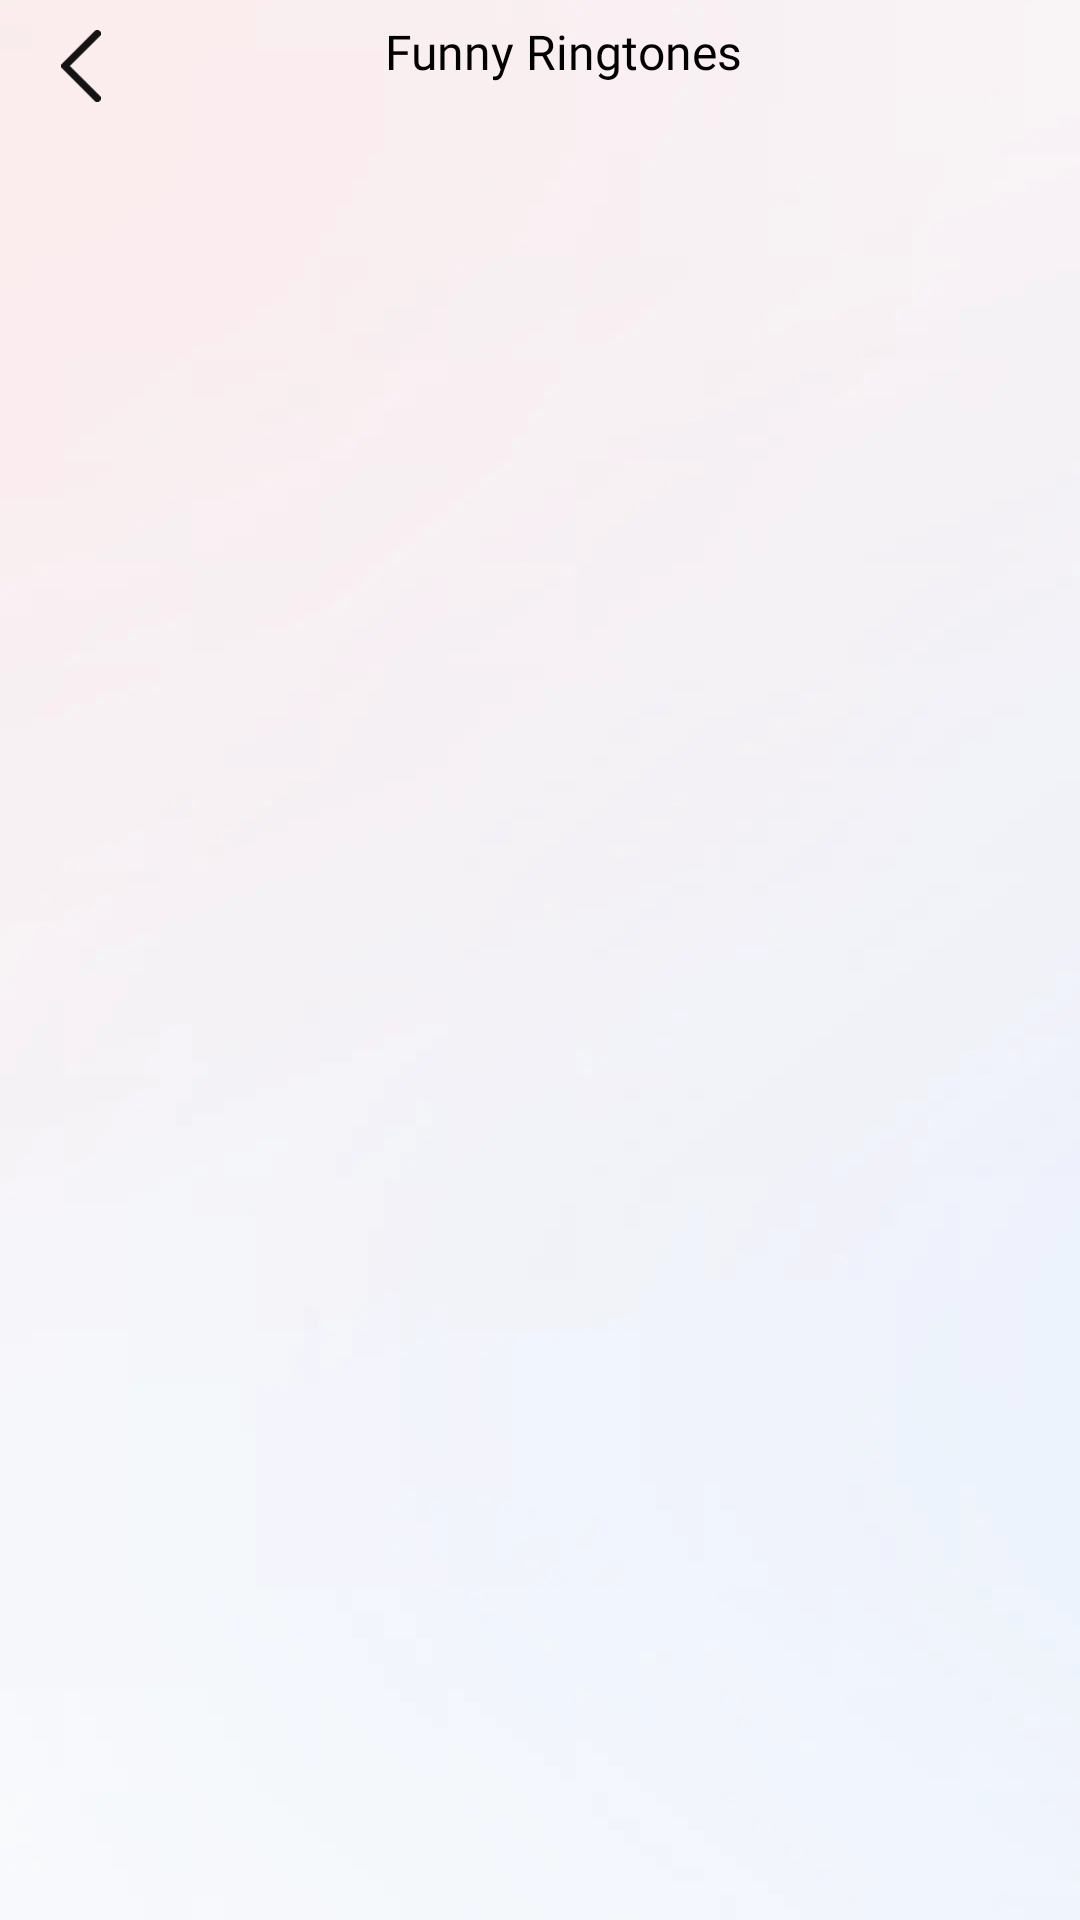

Produce the Android XML layout that renders to this screen, including the resource entries it uses.
<!-- AndroidManifest.xml: application theme Theme.ProjectDemo -->
<!-- res/layout/fragment_see_all.xml -->
<?xml version="1.0" encoding="utf-8"?>
<androidx.constraintlayout.widget.ConstraintLayout xmlns:android="http://schemas.android.com/apk/res/android"
    android:layout_width="match_parent"
    android:layout_height="match_parent"
    android:clickable="true"
    android:focusable="true"
    xmlns:app="http://schemas.android.com/apk/res-auto"
    xmlns:tools="http://schemas.android.com/tools"
    android:background="@drawable/home"
    android:orientation="vertical">

    <ImageView
        android:id="@+id/ic_back"
        android:layout_width="24dp"
        android:layout_height="24sp"
        android:src="@drawable/ic_back"
        android:layout_marginTop="10dp"
        android:layout_marginStart="15dp"
        app:layout_constraintStart_toStartOf="parent"
        app:layout_constraintTop_toTopOf="parent"/>

    <TextView
        android:id="@+id/txt_title"
        android:layout_width="wrap_content"
        android:layout_height="wrap_content"
        android:fontFamily="@font/bevietnampro_bold"
        android:gravity="center"
        android:text="Funny Ringtones"
        android:textColor="@color/black"
        android:textSize="16sp"
        app:layout_constraintBottom_toBottomOf="@+id/ic_back"
        app:layout_constraintEnd_toEndOf="parent"
        app:layout_constraintStart_toStartOf="@+id/ic_back"
        app:layout_constraintTop_toTopOf="parent" />

    <androidx.recyclerview.widget.RecyclerView
        android:id="@+id/recyclerViewSeeAllTopDownload"
        android:layout_width="match_parent"
        android:layout_height="0dp"
        tools:listitem="@layout/item_playlist"
        app:layout_constraintBottom_toBottomOf="parent"
        app:layout_constraintTop_toBottomOf="@+id/ic_back" />

</androidx.constraintlayout.widget.ConstraintLayout>
<!-- res/layout/item_playlist.xml (included above) -->
<?xml version="1.0" encoding="utf-8"?>
<androidx.constraintlayout.widget.ConstraintLayout xmlns:android="http://schemas.android.com/apk/res/android"
    xmlns:app="http://schemas.android.com/apk/res-auto"
    xmlns:tools="http://schemas.android.com/tools"
    android:layout_width="match_parent"
    android:layout_height="wrap_content"
    android:gravity="center_vertical"
    android:orientation="horizontal"
    android:paddingHorizontal="16dp"
    android:paddingVertical="8dp">

    <androidx.constraintlayout.widget.ConstraintLayout
        android:id="@+id/ctn"
        android:layout_width="wrap_content"
        android:layout_height="wrap_content"
        app:layout_constraintStart_toStartOf="parent"
        app:layout_constraintTop_toTopOf="parent"

        >

        <ImageView
            android:id="@+id/img_music"
            android:layout_width="58dp"
            android:layout_height="58dp"
            android:scaleType="fitXY"
            android:src="@drawable/img_music"
            app:layout_constraintBottom_toBottomOf="parent"
            app:layout_constraintEnd_toEndOf="parent"
            app:layout_constraintStart_toStartOf="parent"
            app:layout_constraintTop_toTopOf="parent" />

        <ImageView
            android:id="@+id/img_status"
            android:layout_width="wrap_content"
            android:layout_height="wrap_content"
            android:src="@drawable/ic_play"
            android:visibility="visible"
            app:layout_constraintBottom_toBottomOf="@id/img_music"
            app:layout_constraintEnd_toEndOf="@id/img_music"
            app:layout_constraintStart_toStartOf="@id/img_music"
            app:layout_constraintTop_toTopOf="@id/img_music" />

        <ProgressBar
            android:id="@+id/loading"
            android:layout_width="0dp"
            android:layout_height="0dp"
            android:indeterminateTint="@color/white"
            android:visibility="invisible"
            app:layout_constraintBottom_toBottomOf="@id/img_status"
            app:layout_constraintEnd_toEndOf="@id/img_status"
            app:layout_constraintStart_toStartOf="@id/img_status"
            app:layout_constraintTop_toTopOf="@id/img_status" />
    </androidx.constraintlayout.widget.ConstraintLayout>

    <ProgressBar
        android:id="@+id/progressBar"
        style="@android:style/Widget.ProgressBar.Horizontal"
        android:layout_width="0dp"
        android:layout_height="0dp"
        android:layout_marginVertical="5dp"
        android:layout_marginStart="-5dp"
        android:progressBackgroundTint="#B1B0AD"
        android:progressDrawable="@drawable/bg_progressbar"
        android:visibility="visible"
        app:layout_constraintBottom_toBottomOf="@+id/ctn"
        app:layout_constraintEnd_toEndOf="@+id/ctn_music"
        app:layout_constraintStart_toStartOf="@+id/ctn_music"
        app:layout_constraintTop_toTopOf="@+id/ctn" />

    <LinearLayout
        android:id="@+id/ctn_music"
        android:layout_width="0dp"
        android:layout_height="0dp"
        android:layout_marginStart="12dp"
        android:gravity="center_vertical"
        android:orientation="vertical"
        app:layout_constraintBottom_toBottomOf="@+id/ctn"
        app:layout_constraintEnd_toEndOf="parent"
        app:layout_constraintStart_toEndOf="@+id/ctn"
        app:layout_constraintTop_toTopOf="@+id/ctn">

        <TextView
            android:id="@+id/tvTitle"
            android:layout_width="wrap_content"
            android:layout_height="wrap_content"
            android:ellipsize="end"
            android:fontFamily="@font/bevietnampro_bold"
            android:singleLine="true"
            android:textColor="@color/black"
            android:textSize="16sp"
            tools:text="Wannabe" />

        <TextView
            android:id="@+id/tvTime"
            android:layout_width="wrap_content"
            android:layout_height="wrap_content"
            android:layout_marginTop="5dp"
            android:ellipsize="end"
            android:fontFamily="@font/bevietnampro_medium"
            android:singleLine="true"
            android:textColor="#131313"
            android:textSize="12sp"
            tools:text="0:34" />
    </LinearLayout>
</androidx.constraintlayout.widget.ConstraintLayout>
<!-- resources referenced by this layout -->
<resources>
  <!-- drawable bg_progressbar (drawable) -->
  <layer-list xmlns:android="http://schemas.android.com/apk/res/android">
      
      <item android:id="@android:id/background">
          <shape android:shape="rectangle">
              <solid android:color="#CCCCCC" />
              <corners android:radius="5dp" />
          </shape>
      </item>
  
      
      <item android:id="@android:id/progress">
          <clip>
              <shape android:shape="rectangle">
                  <solid android:color="#CDDC39" /> 
                  <corners android:radius="5dp" />
              </shape>
          </clip>
      </item>
  </layer-list>
  <!-- drawable home: webp bitmap (drawable-hdpi, 2166 bytes) -->
  <!-- drawable ic_back (drawable) -->
  <vector xmlns:android="http://schemas.android.com/apk/res/android"
      android:width="11dp"
      android:height="20dp"
      android:viewportWidth="11"
      android:viewportHeight="20">
    <path
        android:pathData="M10,19L1,10L10,1"
        android:strokeLineJoin="round"
        android:strokeWidth="2"
        android:fillColor="#00000000"
        android:strokeColor="#131313"
        android:strokeLineCap="round"/>
  </vector>
  <!-- drawable ic_play (drawable) -->
  <vector xmlns:android="http://schemas.android.com/apk/res/android"
      android:width="20dp"
      android:height="20dp"
      android:viewportWidth="20"
      android:viewportHeight="20">
    <path
        android:pathData="M6.558,17.733C5.9,17.733 5.275,17.575 4.725,17.258C3.425,16.508 2.708,14.983 2.708,12.975V7.033C2.708,5.017 3.425,3.5 4.725,2.75C6.025,2 7.7,2.142 9.45,3.15L14.591,6.117C16.333,7.125 17.3,8.508 17.3,10.008C17.3,11.508 16.341,12.892 14.591,13.9L9.45,16.867C8.441,17.442 7.458,17.733 6.558,17.733Z"
        android:fillColor="#ffffff"/>
  </vector>
  <!-- drawable img_music: webp bitmap (drawable, 1298 bytes) -->
  <style name="Theme.ProjectDemo" parent="Base.Theme.ProjectDemo" />
  <style name="Base.Theme.ProjectDemo" parent="Theme.Material3.DayNight.NoActionBar">
          
          
      </style>
  <!-- not gathered from this repository: default colours our renderer supplied (Android Studio template values) -->
  <color name="black">#FF000000</color>
  <color name="white">#FFFFFFFF</color>
</resources>
